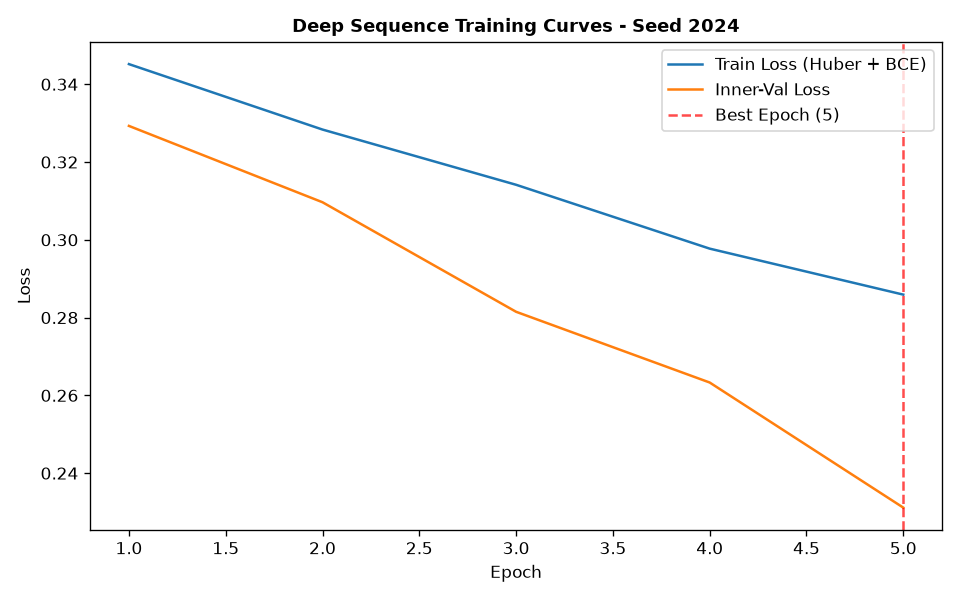

The table this chart was drawn from, first rows:
epoch, train_loss, train_ret_loss, train_dir_loss, val_loss, val_ret_loss, val_dir_loss, lr
1, 0.3452, 0.002288, 0.6858, 0.3293, 0.001029, 0.6565, 0.001
2, 0.3284, 0.00153, 0.6536, 0.3097, 0.0007655, 0.6178, 0.001
3, 0.3142, 0.00107, 0.6262, 0.2815, 0.0004634, 0.5621, 0.001
4, 0.2977, 0.0006069, 0.5942, 0.2633, 0.0002429, 0.5261, 0.001
5, 0.2859, 0.0003763, 0.5711, 0.2311, 0.0001774, 0.4619, 0.001
